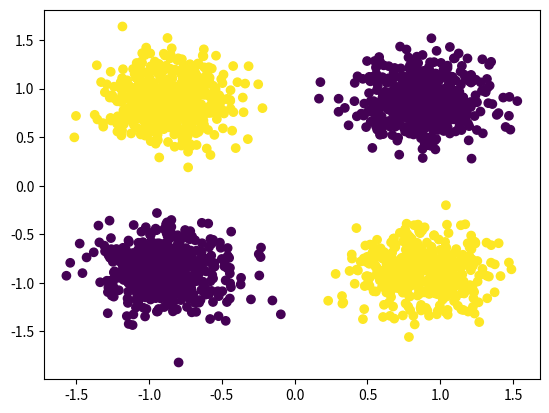

Reproduce this figure in Python. (Note: this script raises an exception after producing the figure.)
import numpy as np


def create_channels_images(image, f1, f2):
    out = np.zeros(shape=(image.shape[0], image.shape[1], 2), dtype=image.dtype)
    inds = np.where(image!=0)
    out[inds[0], inds[1],0] = f1
    out[inds[0], inds[1],1] = f2
    return out


def get_features(classes, number_of_classes=2, multiplier=1):
    if number_of_classes==2:
        return _get_features_k2(classes)
    elif number_of_classes==3:
        return _get_features_k3(classes, multiplier=multiplier)
    else:
        raise Exception("Does not support other than 2 or 3 classes!")


def _get_features_k2(classes):
    N = len(classes)

    y_possibles = np.array([[0,1],[1,0]])
    x_c = np.random.randint(0, 2, size=(N,))
    y_c = y_possibles[classes, x_c]  
    noise = 0.125 * np.random.multivariate_normal([0,0], [[1,0],[0,1]], size=(N,))

    return 1.75 * np.stack(((x_c-0.5) + noise[:,0], (y_c-0.5) + noise[:,1]), axis=1)


def _get_features_k3(classes, multiplier):
    N = len(classes)

    y_possibles = np.array([[0,1,2], [1,2,0], [2,0,1]])
    x_c = np.random.randint(0, 3, size=(N,))
    y_c = y_possibles[classes, x_c]
    noise = 0.125 * np.random.multivariate_normal([0,0], [[1,0],[0,1]], size=(N,))
    return multiplier * np.stack(((x_c-1) + noise[:,0], (y_c-1) + noise[:,1]), axis=1)


if __name__ == "__main__":
    import matplotlib.pyplot as plt

    if True:
        N = 2000
        classes = np.random.randint(0,2, size=(N,))

        X = _get_features_k2(classes)

        plt.figure()
        plt.scatter(X[:,0], X[:,1], c=classes)
        plt.show()
    
    if True:
        N = 2000
        classes = np.random.randint(0,3, size=(N,))
        
        X = _get_features_k3(classes)
        
        plt.figure()
        plt.scatter(X[:,0], X[:,1], c=classes)
        plt.show()